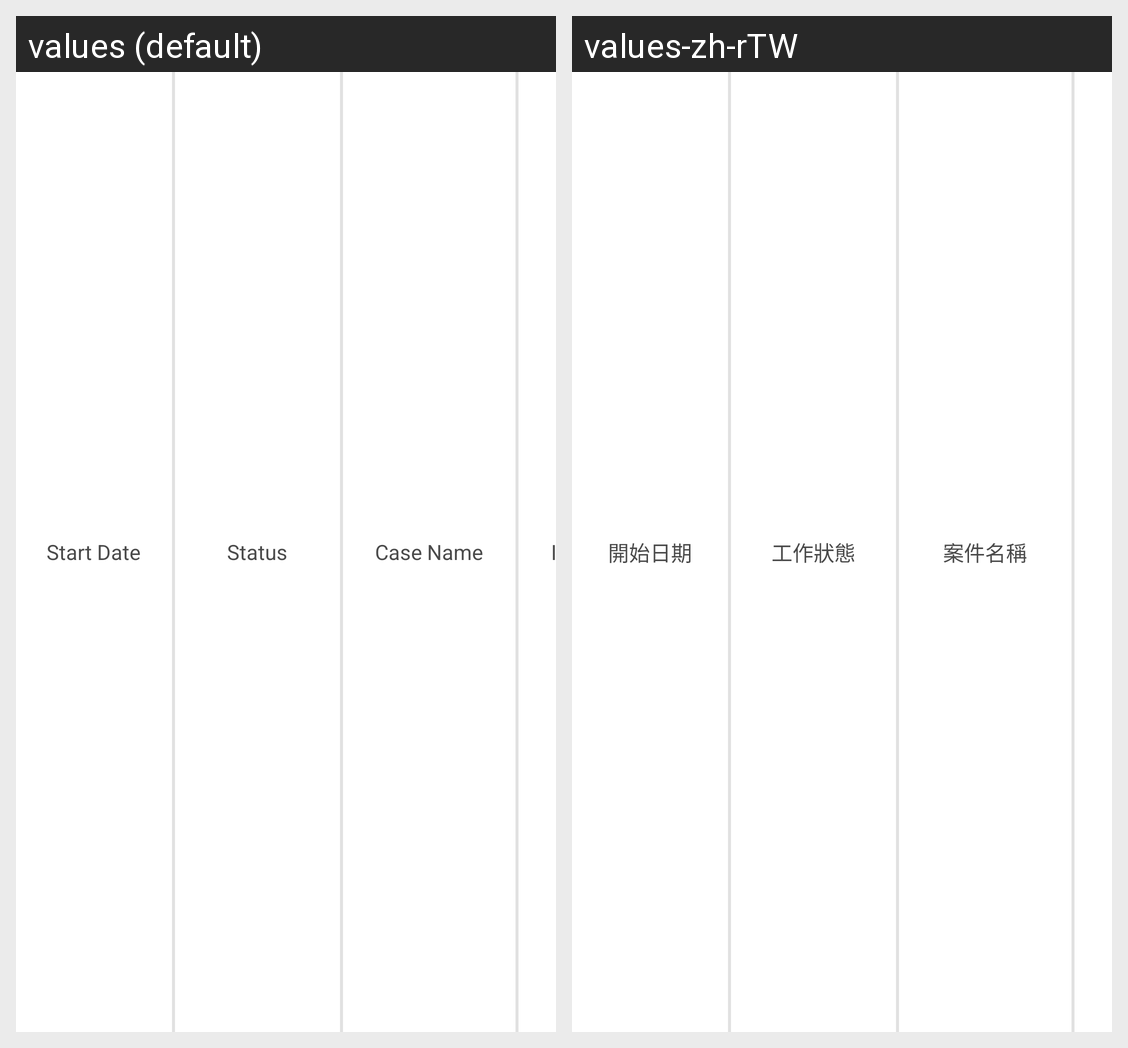

The same Android screen rendered under two of its app's locales, left to right. List the strings drawn on it with the default value and each locale's translation.
Android screen res/layout/ov_taskitem_list_view_itemview_worker_full.xml rendered under 2 locales, left to right: values (default), values-zh-rTW. Device: Nexus 5 (rendered at 1080×1920; each locale shown at half size, 540×960, under a caption strip naming it); theme AppTheme.
Strings drawn on this screen, with the default value and each locale's value (text and hints the layout hard-codes, and strings that could not be matched under every locale, appear in the picture but are not listed):

ov_taskItem_listView_start_date
  values: Start Date
  values-zh-rTW: 開始日期

worker_ov_taskItem_listView_status
  values: Status
  values-zh-rTW: 工作狀態

worker_ov_taskItem_listView_case_name
  values: Case Name
  values-zh-rTW: 案件名稱
